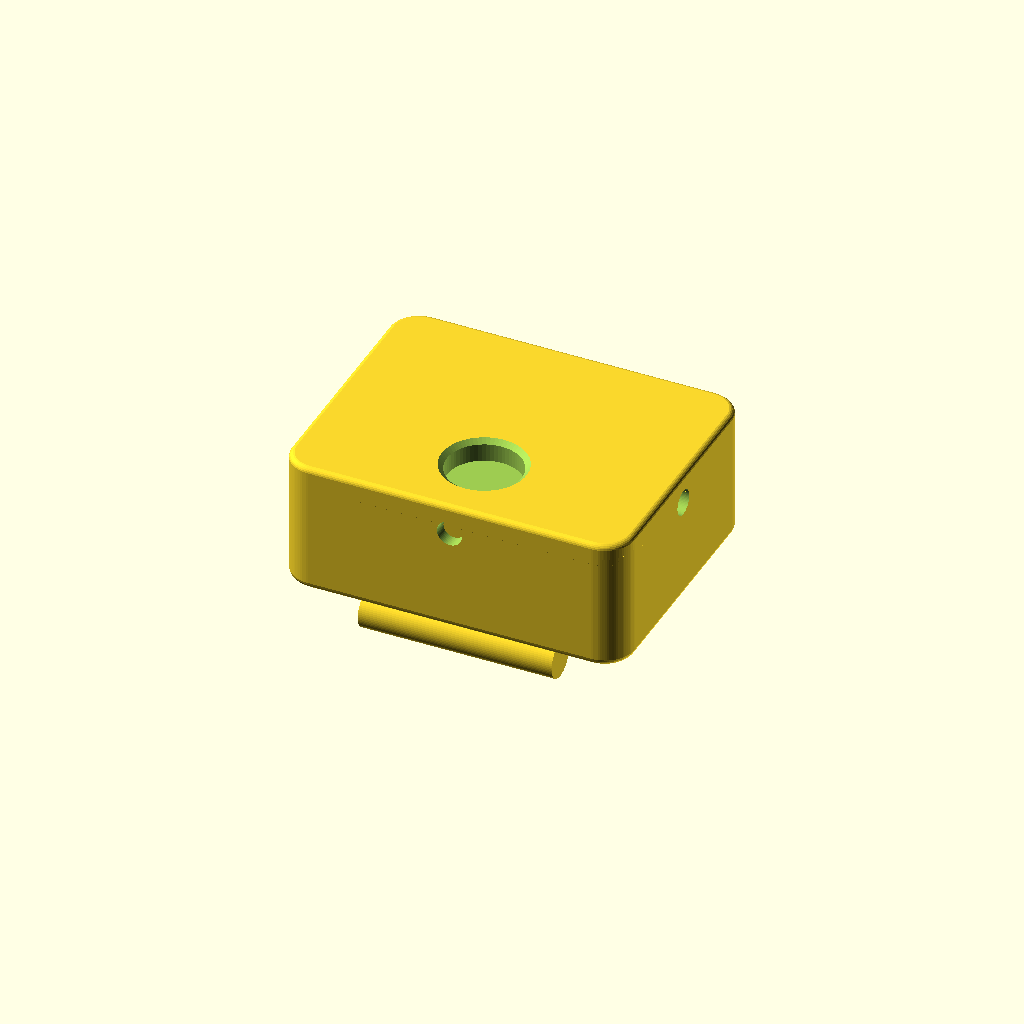
Cell 1: the model at its default parameters.
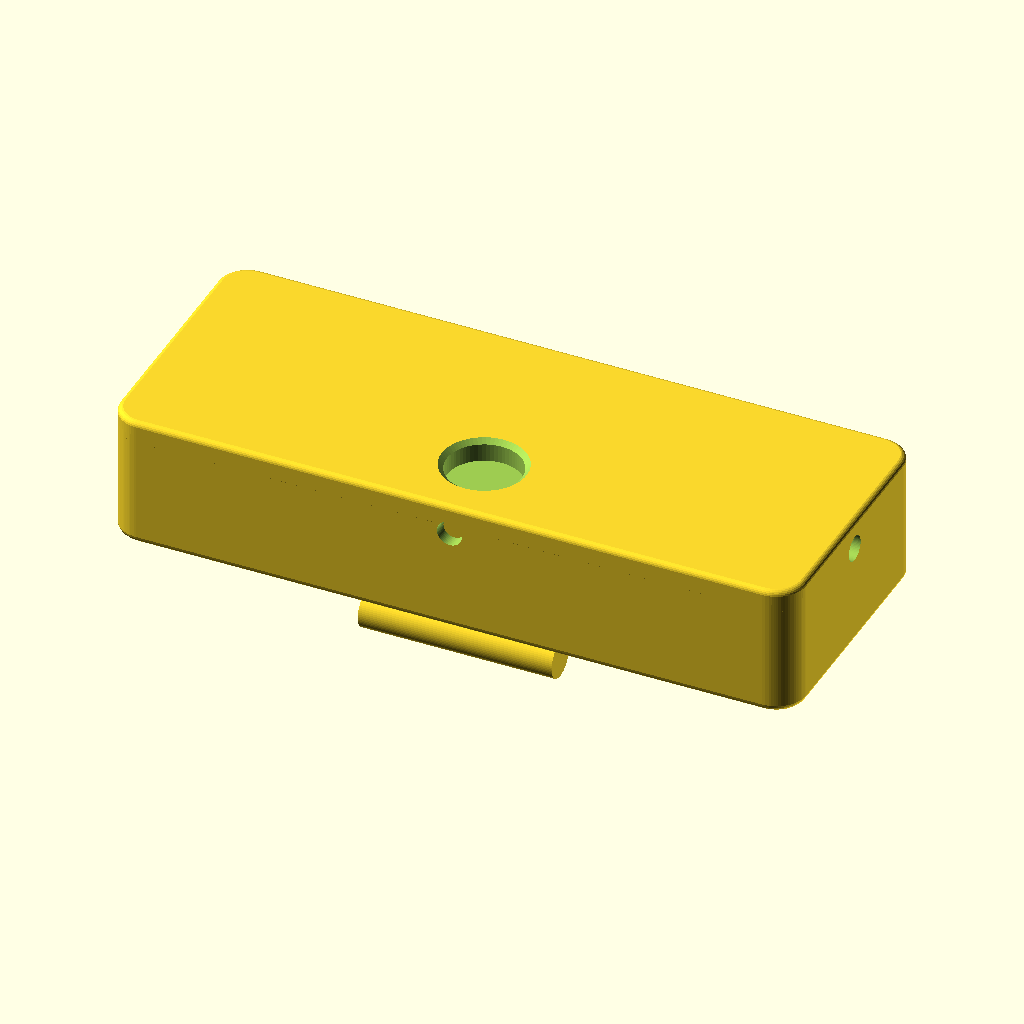
Cell 2: case_L = 92 (everything else at default).
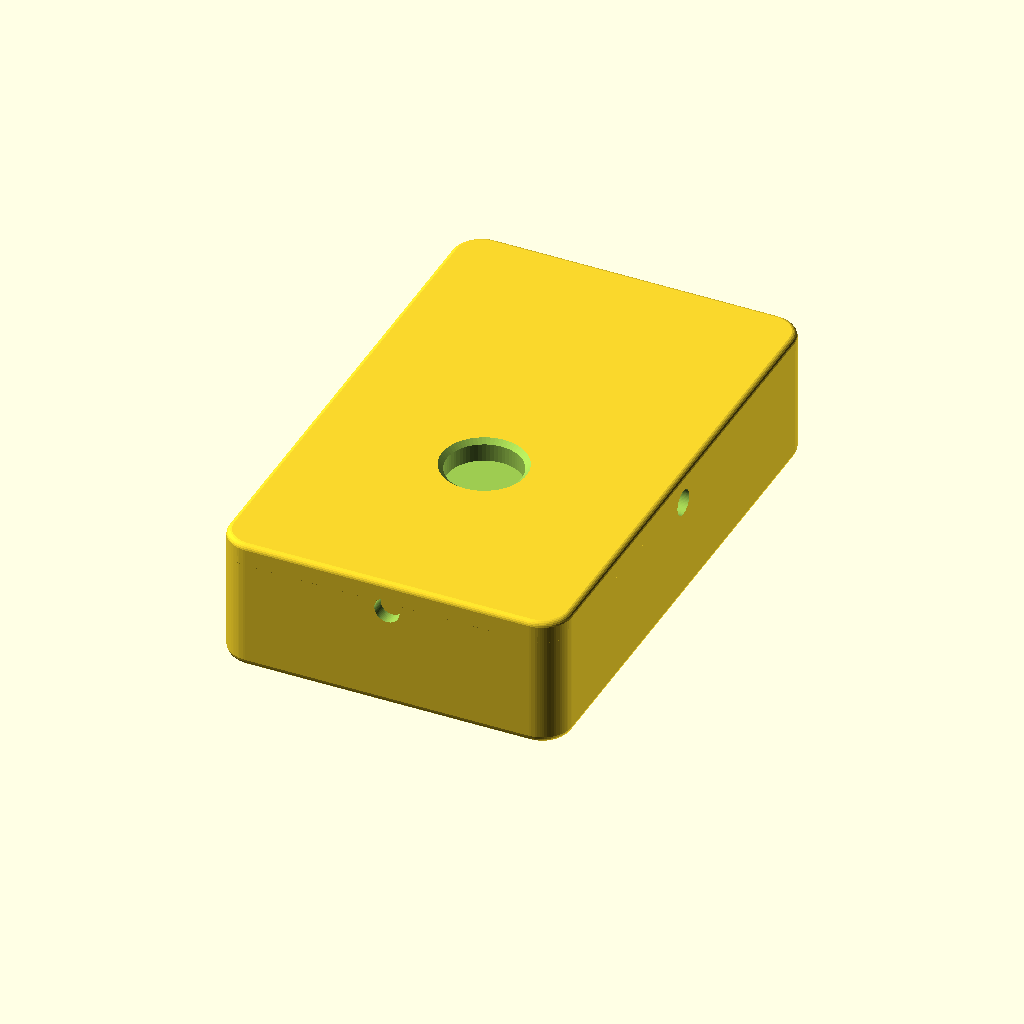
Cell 3: case_W = 72 (everything else at default).
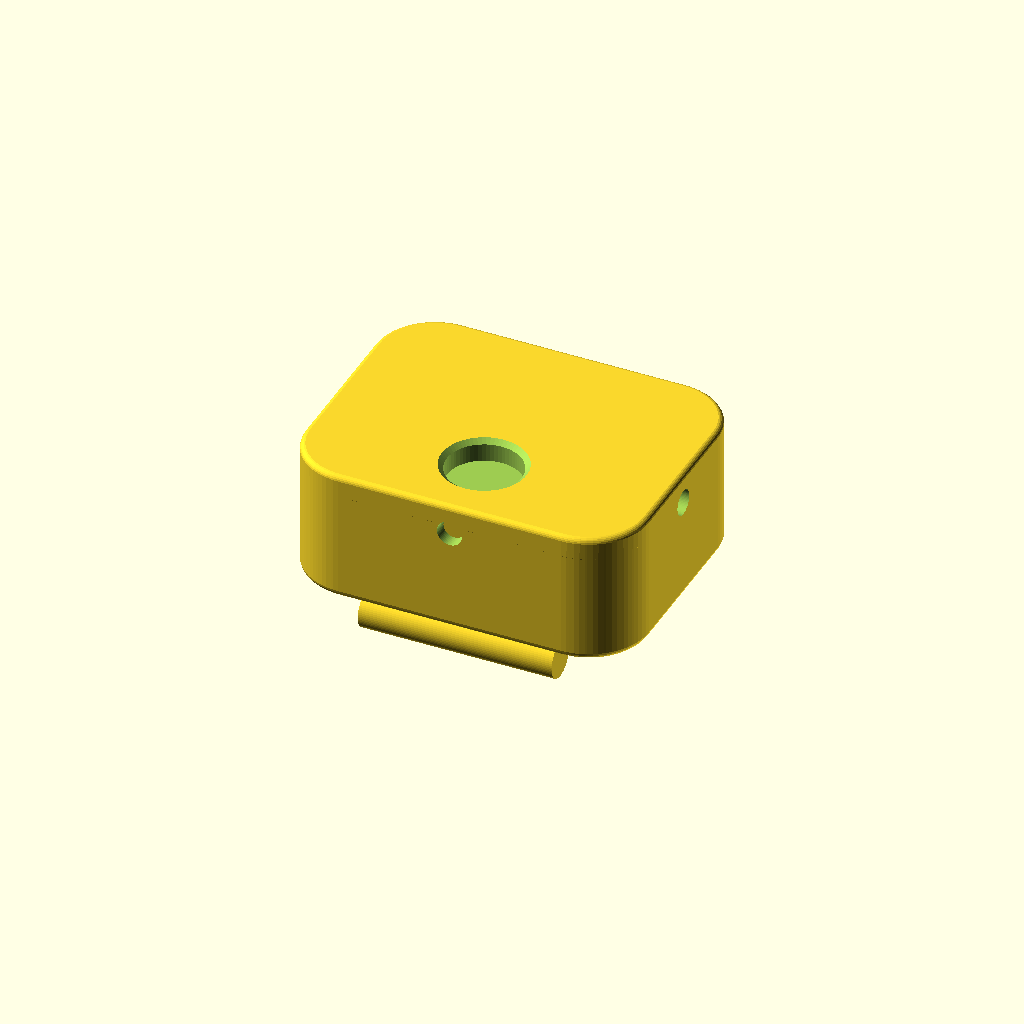
Cell 4: corner_r = 8 (everything else at default).
All cells are drawn from one camera (rotation 55°, 0°, 25°, orthographic, colour scheme Cornfield), so only the parameter changes between them.
OpenSCAD source file docs/device-case/guardiannako_springclip_source.scad:
// ============================================================
// GuardianNako SPRING-CLAMP Enclosure (pager-style belt clip)
// Houses: ESP32-S3 SuperMini, MPU6050, GT-U8 GPS, TP4056,
//         mini boost converter, 1000mAh LiPo 803040 (40x30x8mm)
// Two-part shell: BASE (deep, holds stack + spring clamp) + LID (front, button)
//
// Same case body as the watch/clip variants, but the mount is a
// FLEXING CANTILEVER ARM with a deep hook that actively CLAMPS the
// belt/strap instead of just sliding on. This is the "quick clip that
// also stays on" option — unlike the rigid slide-on clip, the hook here
// wraps around the belt's lower edge and the arm's spring force holds it.
//
// HOW IT WORKS
// ------------
// - The arm is a thin cantilever rooted at the TOP (+Y) of the back face,
//   angled slightly inward so at rest its hook tip sits ~0.8mm from the
//   case. A belt (3-5mm thick) cannot pass that gap without bending the arm.
// - To put it on: pull the hook end outward (away from the body), slide the
//   belt up into the channel, release. The arm springs back and the hook
//   curls around the belt's lower edge, clamping it.
// - To take it off: pull the hook end outward and slide the device up.
//
// ORIENTATION WHEN WORN (same as the clip variant)
// ------------------------------------------------
// - Belt/strap runs along X (the long, 42mm axis).
// - +Y is UP (GPS window), -Y is DOWN (SOS button). Arm roots at +Y, hook at -Y.
//
// TUNING — READ BEFORE PRINTING
// -----------------------------
// - sc_arm_t (arm thickness) is THE knob. Thinner = easier to flex + gentler
//   clamp, but weaker and more likely to snap at the root. Thicker = stiffer
//   + stronger, but hard to put on. Start at 1.4mm and iterate.
// - MATERIAL: PLA works for a demo but creeps/fatigues under repeated bending
//   and may snap. PETG is strongly recommended; a PETG/TPU blend is ideal.
// - If it snaps at the root, add a fillet where the arm meets the root wall,
//   or taper sc_arm_t thinner near the root to spread the bend.
// - sc_tip_gap (hook tip clearance) sets how hard the belt is to get past:
//   0.8mm is a firm clamp; raise to ~1.5mm for an easier clip, lower to 0.4mm
//   for a tighter hold.
//
// PRINTING NOTE
// --------------
// For the strongest flex, print so the arm's LENGTH runs along the print
// layers (arm lying flat) — a vertically-printed arm bends across layer lines
// and can delaminate at the root. If that's awkward with the case, print the
// base back-face-up and accept a slightly weaker arm for early prototypes.
//
// ACTUAL SIZES USED IN THIS DESIGN (same as the watch variant)
// ------------------------------------------------------------
// Case body (excl. clamp): 46 x 36 x 18 mm   (L x W x H)
// Base shell height: 16 mm | Lid plate: 2 mm
// Wall thickness: 2 mm | Floor: 2 mm | Lid plate: 2 mm
// SOS button clearance hole: 10 mm diameter
// Snap-fit lid: 4 snap tabs (3mm bump / 3.4mm hole), no screws
// GPS window (front face): 24 x 14mm, 1.1mm residual wall
// USB-C charging slot: 9.5 x 3.6mm, centered on the -X side wall
// Spring clamp: 26mm wide arm (X), 28mm long (Y), ~5mm channel, deep hook
// ============================================================

$fn = 64;

// ---------- Outer dimensions (case body, excluding clamp) ----------
case_L   = 46;    // length (X) — belt runs along this axis
case_W   = 36;    // width  (Y) — vertical (up/down) when worn
case_H   = 18;    // total height (Z) when assembled
corner_r = 4;      // corner rounding radius (inner corner = 2mm)

wall     = 2;      // outer wall thickness
floor_t  = 2;      // base floor thickness
lid_t    = 2;      // lid (front) thickness

base_H   = 16;     // base shell height (holds the stack) -> 14mm interior cavity
lid_H    = case_H - base_H; // lid shell height (2mm)

lip_h    = 4.0;    // lid skirt height (snap engagement depth)
lip_gap  = 0.2;    // clearance so the lid slides on

edge_fillet = 1.2;   // radius of the true rounded curve on the outer
                      // top/bottom edges

// Snap-fit (no screws) — bumps on the lid skirt snap into holes in the
// base wall at the four side midpoints. snap_h is the retention knob.
snap_d      = 3.0;   // snap bump diameter
snap_h      = 0.7;   // bump protrusion beyond the skirt face (retention)
snap_hole_d = 3.4;   // receiving hole diameter through the base wall

// SOS button (front face, on the LID)
button_d   = 10;    // SOS button clearance hole
button_pos = [0, -8];       // offset from case center (X,Y) — lower half,
                             // leaves room for the GPS window above it

// GPS window (front face, on the LID)
gps_window_wall = 1.1;
gps_window_l    = 24;
gps_window_w    = 14;
gps_window_r    = 2;
gps_window_pos  = [0, 7];    // offset from case center — upper half

// USB-C charging cutout (centered on the -X side wall of the base)
usb_w = 9.5;
usb_h = 3.6;

// ---------- Spring clamp (on the BACK face, i.e. the base floor side) ----------
sc_w       = 26;    // arm width along X (the belt direction)
sc_arm_t   = 1.4;   // arm thickness (Z) — THE flex tuning knob
sc_len     = 28;    // arm length along Y (root at +Y to hook at -Y)
sc_root_y  = 14;    // Y position of the arm root (top)
sc_stand   = 5.0;   // channel gap at the root (Z)
sc_gap     = 2.0;   // channel gap at the free end (Z) — rest position
sc_wall_t  = 2.5;   // root wall thickness (Y)
sc_lip_r   = 2.5;   // hook curl radius
sc_lip_up  = 4.0;   // hook return finger height (+Y)
sc_lip_t   = 2.0;   // hook return finger thickness (Z)
sc_tip_gap = 0.8;   // rest gap between hook tip and the back face

// ============================================================
// Helper: rounded-rectangle prism, centered at origin in X/Y
// ============================================================
module rounded_rect(l, w, r, h) {
    hull() {
        for (x = [-(l/2 - r), (l/2 - r)])
            for (y = [-(w/2 - r), (w/2 - r)])
                translate([x, y, 0])
                    cylinder(h = h, r = r);
    }
}

// True rounded fillet on the BOTTOM edge only (top stays sharp/flat
// for the lip seam) — real curve via minkowski, not a flat chamfer
module filleted_bottom(l, w, r, h, f) {
    intersection() {
        translate([0, 0, f])
            minkowski() {
                rounded_rect(l - 2*f, w - 2*f, max(r - f, 0.1), h);
                sphere(r = f, $fn = 24);
            }
        translate([-l, -w, 0])
            cube([2*l, 2*w, h]);
    }
}

// Same fillet, mirrored to round the TOP edge instead
module filleted_top(l, w, r, h, f) {
    translate([0, 0, h])
        mirror([0, 0, 1])
            filleted_bottom(l, w, r, h, f);
}

// Shell = soft-edged outer body minus a plain inner cavity, open top
module shell(l, w, h, wall_t, floor_th, r, fillet) {
    difference() {
        filleted_bottom(l, w, r, h, fillet);
        translate([0, 0, floor_th])
            rounded_rect(l - 2*wall_t, w - 2*wall_t, max(r - wall_t, 0.5), h);
    }
}

// ============================================================
// Spring clamp — flexing cantilever arm + deep hook.
// The arm leans inward (root stands sc_stand out, free end sc_gap out)
// so it is pre-loaded against the belt. The hook wraps the belt's
// lower edge. Pulling the hook end outward opens it for attach/detach.
// ============================================================
module spring_clamp() {
    free_y = sc_root_y - sc_len;

    // flexing arm (tapered beam: root further out, free end closer in)
    hull() {
        translate([0, sc_root_y, -(sc_stand + sc_arm_t/2)])
            cube([sc_w, 0.01, sc_arm_t], center = true);
        translate([0, free_y, -(sc_gap + sc_arm_t/2)])
            cube([sc_w, 0.01, sc_arm_t], center = true);
    }

    // root wall joining the arm top to the back face
    translate([0, sc_root_y - sc_wall_t/2, -(sc_stand + sc_arm_t)/2])
        cube([sc_w, sc_wall_t, sc_stand + sc_arm_t], center = true);

    // hook curl at the free end (cylinder along X), tip sc_tip_gap from back face
    translate([0, free_y, -sc_tip_gap - sc_lip_r])
        rotate([0, 90, 0])
            cylinder(h = sc_w, r = sc_lip_r, center = true);

    // hook return finger: rises +Y behind the belt's lower edge
    translate([0, free_y + sc_lip_up/2, -sc_tip_gap - sc_lip_t/2])
        cube([sc_w, sc_lip_up, sc_lip_t], center = true);
}

// ============================================================
// Snap-fit — bumps on the lid skirt + holes in the base wall.
// Four points at the side-wall midpoints (no screws).
// ============================================================
module snap_bumps() {
    sx = case_L/2 - wall - lip_gap;   // skirt half-extent along X
    sy = case_W/2 - wall - lip_gap;   // skirt half-extent along Y
    bz = -lip_h/2;                    // skirt mid-height (lid-local Z)
    for (s = [-1, 1])
        translate([s*(sx + snap_h/2), 0, bz])
            rotate([0, 90, 0]) cylinder(h = snap_h, d = snap_d, center = true);
    for (s = [-1, 1])
        translate([0, s*(sy + snap_h/2), bz])
            rotate([90, 0, 0]) cylinder(h = snap_h, d = snap_d, center = true);
}

module snap_holes() {
    hz = base_H - lip_h/2;            // same height, in base coordinates
    for (s = [-1, 1])
        translate([s*case_L/2, 0, hz])
            rotate([0, 90, 0]) cylinder(h = wall + 2, d = snap_hole_d, center = true);
    for (s = [-1, 1])
        translate([0, s*case_W/2, hz])
            rotate([90, 0, 0]) cylinder(h = wall + 2, d = snap_hole_d, center = true);
}

// ============================================================
// BASE SHELL — deep part that holds the electronics stack + clamp
// ============================================================
module base_shell() {
    difference() {
        union() {
            shell(case_L, case_W, base_H, wall, floor_t, corner_r, edge_fillet);

            // spring clamp on the back face
            spring_clamp();
        }

        // snap-fit holes through the base wall (four side midpoints)
        snap_holes();

        // USB-C charging cutout, centered on the -X side wall
        translate([-(case_L/2) - 1, 0, base_H/2])
            hull() {
                translate([0, -(usb_w/2 - usb_h/2), 0])
                    rotate([0, 90, 0]) cylinder(h = wall + 3, d = usb_h);
                translate([0,  (usb_w/2 - usb_h/2), 0])
                    rotate([0, 90, 0]) cylinder(h = wall + 3, d = usb_h);
            }
    }

    // internal battery/PCB standoff ledge (rests the 40x30x8 LiPo + PCB
    // stack on, keeps components off the floor)
    translate([0, 0, floor_t])
        rounded_rect(case_L - 2*wall - 2, case_W - 2*wall - 2, 1, 1.5);
}

// ============================================================
// LID — front cover with SOS button hole and the GPS window
// (identical to the watch/clip variants)
// ============================================================
module lid_shell() {
    difference() {
        union() {
            // front plate with a true rounded curve on the outward-facing edge
            filleted_top(case_L, case_W, corner_r, lid_t, min(edge_fillet, lid_t/2 - 0.2));

            // downward skirt that slides into the base cavity
            translate([0, 0, -lip_h + 0.01])
                rounded_rect(case_L - 2*wall - 2*lip_gap,
                             case_W - 2*wall - 2*lip_gap,
                             max(corner_r - wall - lip_gap, 0.5),
                             lip_h);

            // snap bumps on the skirt outer faces
            snap_bumps();
        }

        // SOS button hole
        translate([button_pos[0], button_pos[1], -1])
            cylinder(h = lid_t + lip_h + 2, d = button_d);

        // soft countersink at the button hole's outer rim
        translate([button_pos[0], button_pos[1], lid_t - 0.6])
            cylinder(h = 0.7, d1 = button_d, d2 = button_d + 1.6);

        // GPS thin-window: mill a rectangular pocket that cuts all the
        // way through the skirt AND into the front plate, leaving only
        // gps_window_wall of plastic on the outside.
        translate([gps_window_pos[0], gps_window_pos[1], -lip_h - 0.1])
            rounded_rect(gps_window_l, gps_window_w, gps_window_r,
                         lip_h + lid_t - gps_window_wall + 0.1);

    }
}

// ============================================================
// Render selection
// part = "base" | "lid" | "preview" (both, assembled, for viewing only)
// ============================================================
part = "preview";

if (part == "base") {
    base_shell();
} else if (part == "lid") {
    lid_shell();
} else {
    base_shell();
    translate([0, 0, base_H])
        lid_shell();
}
Parameter table extracted from the source (name, type, default, range or options):
case_L: number, default 46
case_W: number, default 36
case_H: number, default 18
corner_r: number, default 4
wall: number, default 2
floor_t: number, default 2
lid_t: number, default 2
base_H: number, default 16
lip_h: number, default 4
lip_gap: number, default 0.2
edge_fillet: number, default 1.2
snap_d: number, default 3
snap_h: number, default 0.7
snap_hole_d: number, default 3.4
button_d: number, default 10
button_pos: vector, default [0, -8]
gps_window_wall: number, default 1.1
gps_window_l: number, default 24
gps_window_w: number, default 14
gps_window_r: number, default 2
gps_window_pos: vector, default [0, 7]
usb_w: number, default 9.5
usb_h: number, default 3.6
sc_w: number, default 26
sc_arm_t: number, default 1.4
sc_len: number, default 28
sc_root_y: number, default 14
sc_stand: number, default 5
sc_gap: number, default 2
sc_wall_t: number, default 2.5
sc_lip_r: number, default 2.5
sc_lip_up: number, default 4
sc_lip_t: number, default 2
sc_tip_gap: number, default 0.8
